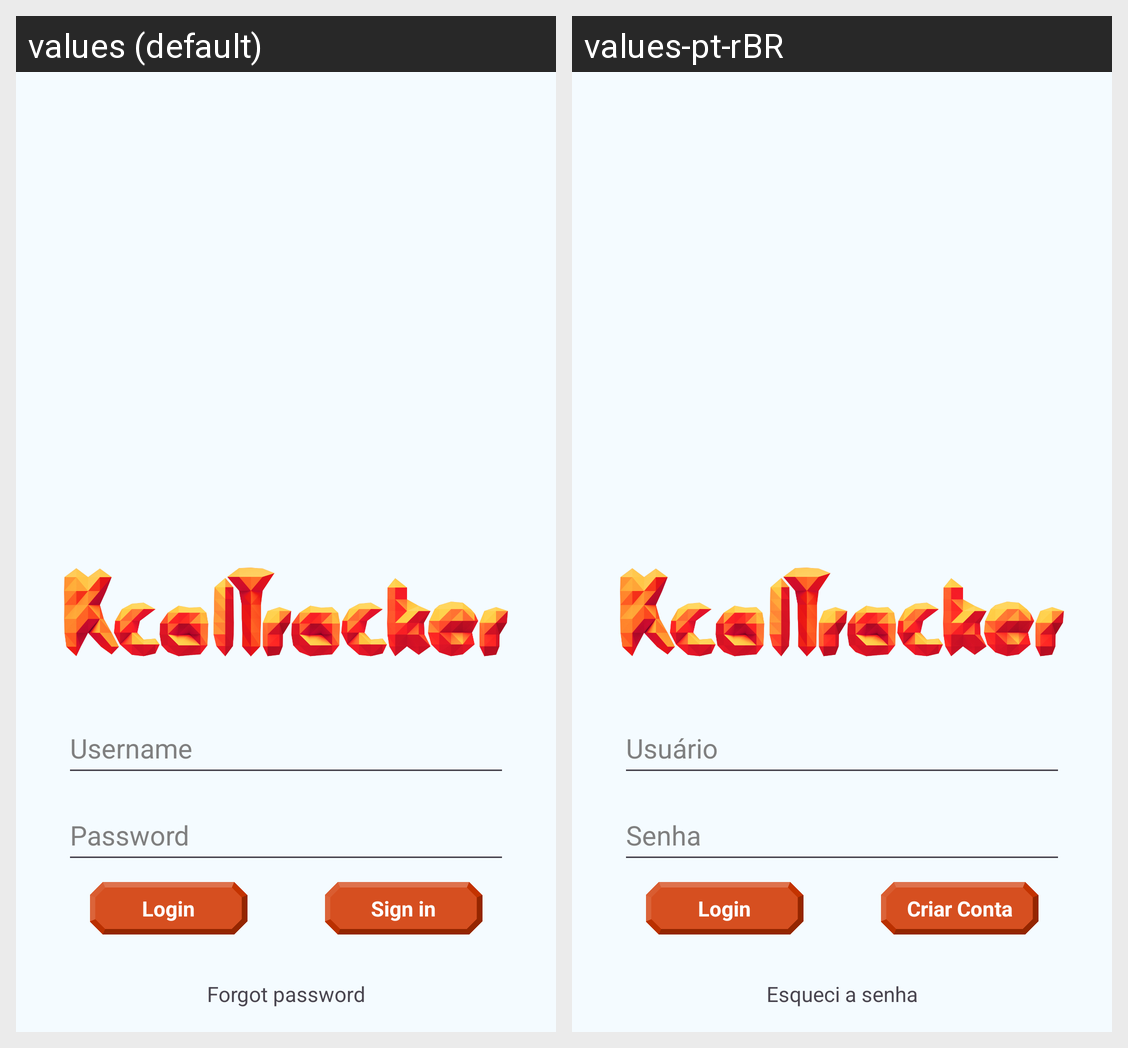

Here is an Android app screen in its default locale and in the app's own translations. Write out the translated-string differences for the strings that appear on this screen.
Android screen res/layout/activity_main.xml rendered under 2 locales, left to right: values (default), values-pt-rBR. Device: Nexus 5 (rendered at 1080×1920; each locale shown at half size, 540×960, under a caption strip naming it); theme Theme.KcalTracker.
Strings drawn on this screen, with the default value and each locale's value (text and hints the layout hard-codes, and strings that could not be matched under every locale, appear in the picture but are not listed):

username
  values: Username
  values-pt-rBR: Usuário

password
  values: Password
  values-pt-rBR: Senha

login
  values: Login
  values-pt-rBR: Login

create_account
  values: Sign in
  values-pt-rBR: Criar Conta

forgotPassword
  values: Forgot password
  values-pt-rBR: Esqueci a senha
